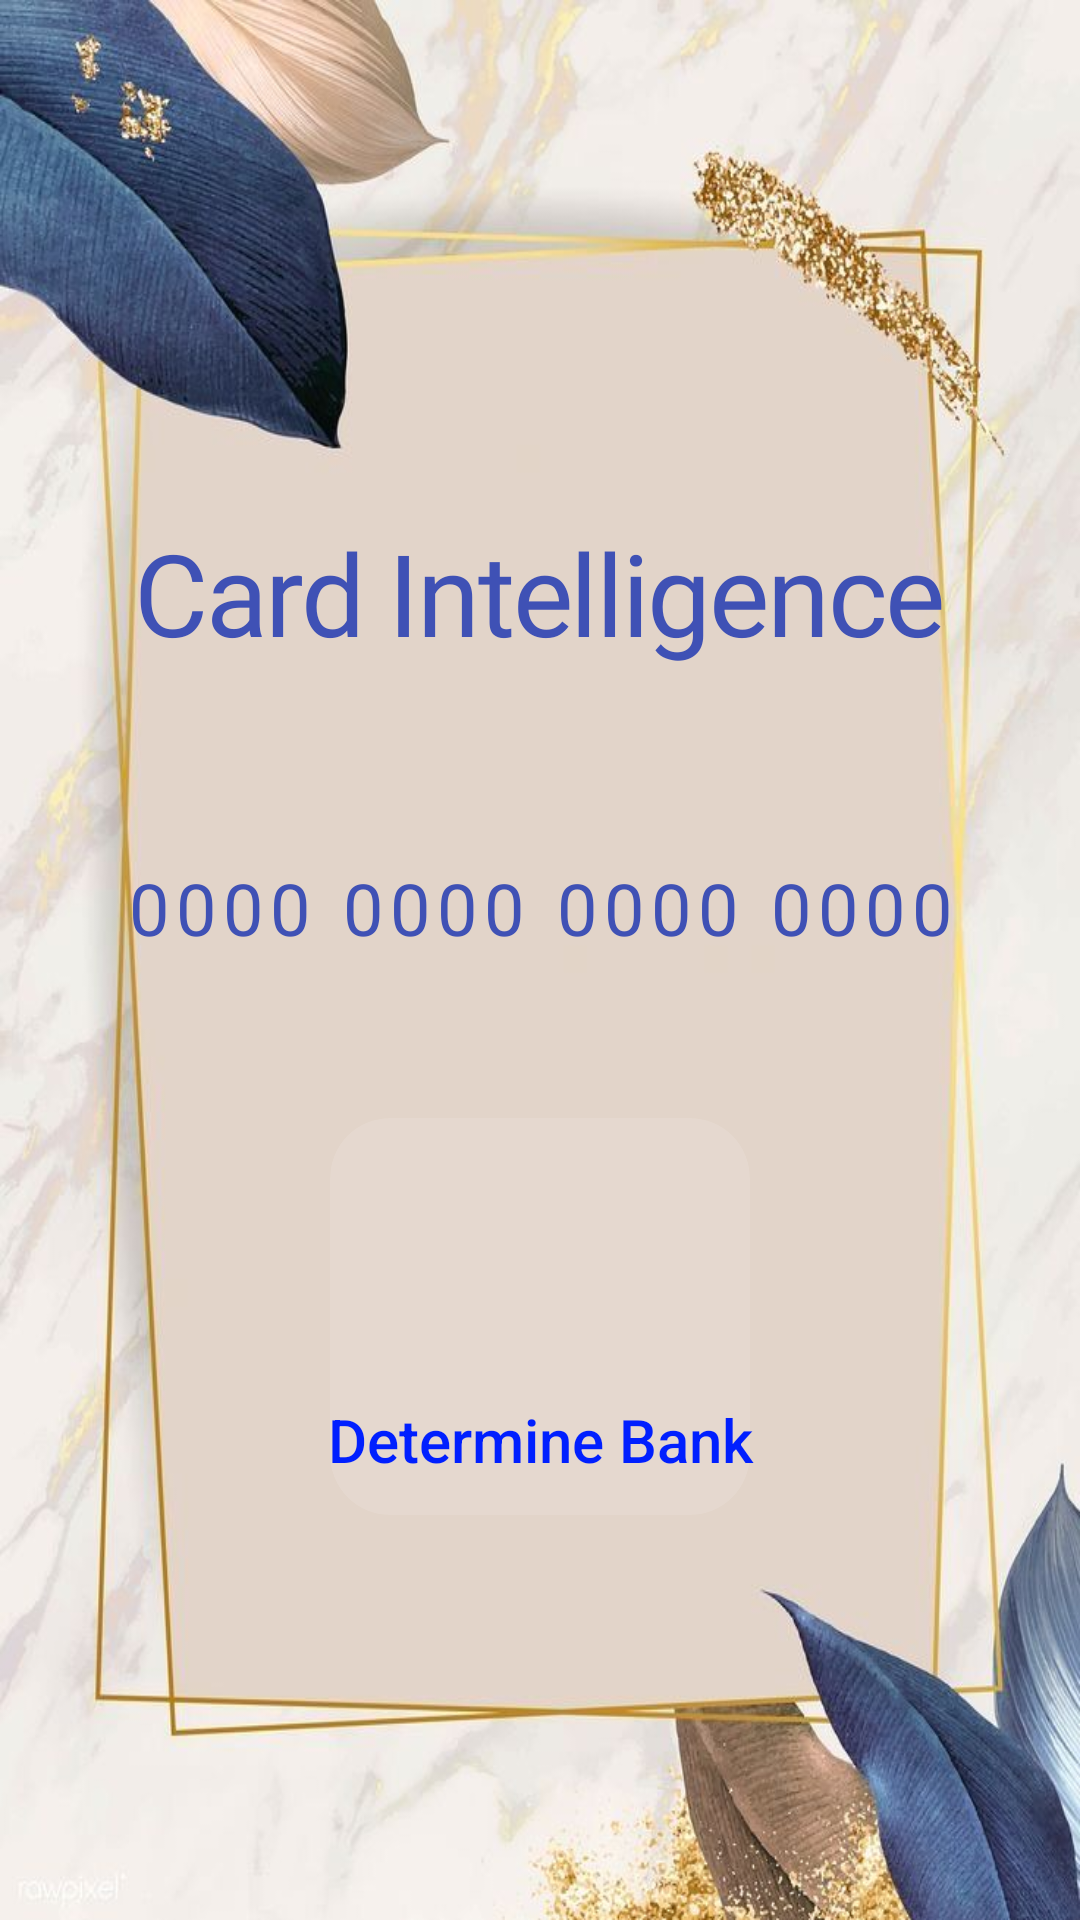

Produce the Android XML layout that renders to this screen, including the resource entries it uses.
<!-- AndroidManifest.xml: application theme Theme.Verification -->
<!-- res/layout/activity_card.xml -->
<?xml version="1.0" encoding="utf-8"?>
<androidx.constraintlayout.widget.ConstraintLayout xmlns:android="http://schemas.android.com/apk/res/android"
    xmlns:app="http://schemas.android.com/apk/res-auto"
    xmlns:tools="http://schemas.android.com/tools"
    android:layout_width="match_parent"
    android:layout_height="match_parent"
    android:background="@drawable/img_1"
    android:padding="24dp"
    tools:context=".Card">

    <TextView
        android:id="@+id/tvTitle"
        android:layout_width="wrap_content"
        android:layout_height="wrap_content"
        android:layout_marginTop="148dp"
        android:fontFamily="@font/chrsuty"
        android:letterSpacing="-0.02"
        android:text="Card Intelligence"
        android:textColor="#3F51B5"
        android:textSize="38sp"
        app:layout_constraintEnd_toEndOf="parent"
        app:layout_constraintStart_toStartOf="parent"
        app:layout_constraintTop_toTopOf="parent" />

    <FrameLayout
        android:id="@+id/cardContainer"
        android:layout_width="match_parent"
        android:layout_height="80dp"
        android:layout_marginTop="40dp"
        android:background="@drawable/card_glass_input"
        app:layout_constraintTop_toBottomOf="@id/tvTitle">

        <EditText
            android:id="@+id/cardInput"
            android:layout_width="match_parent"
            android:layout_height="match_parent"
            android:background="@android:color/transparent"
            android:fontFamily="@font/chrsuty"
            android:gravity="center"
            android:hint="0000 0000 0000 0000"
            android:inputType="number"
            android:letterSpacing="0.1"
            android:maxLength="16"
            android:textColor="#3F51B5"
            android:textColorHint="#3F51B5"
            android:textSize="24sp" />
    </FrameLayout>

    <androidx.cardview.widget.CardView
        android:id="@+id/bankResultCard"
        android:layout_width="wrap_content"
        android:layout_height="wrap_content"
        android:layout_marginTop="30dp"
        app:cardBackgroundColor="#1AFFFFFF"
        app:cardCornerRadius="20dp"
        app:cardElevation="0dp"
        app:layout_constraintEnd_toEndOf="parent"
        app:layout_constraintStart_toStartOf="parent"
        app:layout_constraintTop_toBottomOf="@id/cardContainer">

        <LinearLayout
            android:layout_width="wrap_content"
            android:layout_height="wrap_content"
            android:gravity="center"
            android:orientation="vertical"
            android:padding="20dp">

            <ImageView
                android:id="@+id/bankLogo"
                android:layout_width="100dp"
                android:layout_height="60dp"
                android:scaleType="centerInside"
                android:visibility="visible"
                />

            <TextView
                android:id="@+id/bankName"
                android:layout_width="wrap_content"
                android:layout_height="wrap_content"
                android:layout_marginTop="8dp"
                android:fontFamily="sans-serif-black"
                android:textAllCaps="true"
                android:textColor="#FFFFFF"
                android:textSize="18sp" />
        </LinearLayout>
    </androidx.cardview.widget.CardView>

    <Button
        android:id="@+id/checkBtn"
        android:layout_width="280dp"
        android:layout_height="72dp"
        android:layout_marginBottom="100dp"
        android:background="@drawable/card_glass_input"
        android:text="Determine Bank"
        android:textAllCaps="false"
        android:textColor="#001FFF"
        android:textSize="20sp"
        app:layout_constraintBottom_toBottomOf="parent"
        app:layout_constraintEnd_toEndOf="parent"
        app:layout_constraintStart_toStartOf="parent" />
</androidx.constraintlayout.widget.ConstraintLayout>
<!-- resources referenced by this layout -->
<resources>
  <!-- drawable img_1: png bitmap (drawable, 653846 bytes) -->
  <style name="Theme.Verification" parent="Base.Theme.Verification" />
  <style name="Base.Theme.Verification" parent="Theme.Material3.DayNight.NoActionBar">
          
          
      </style>
</resources>
